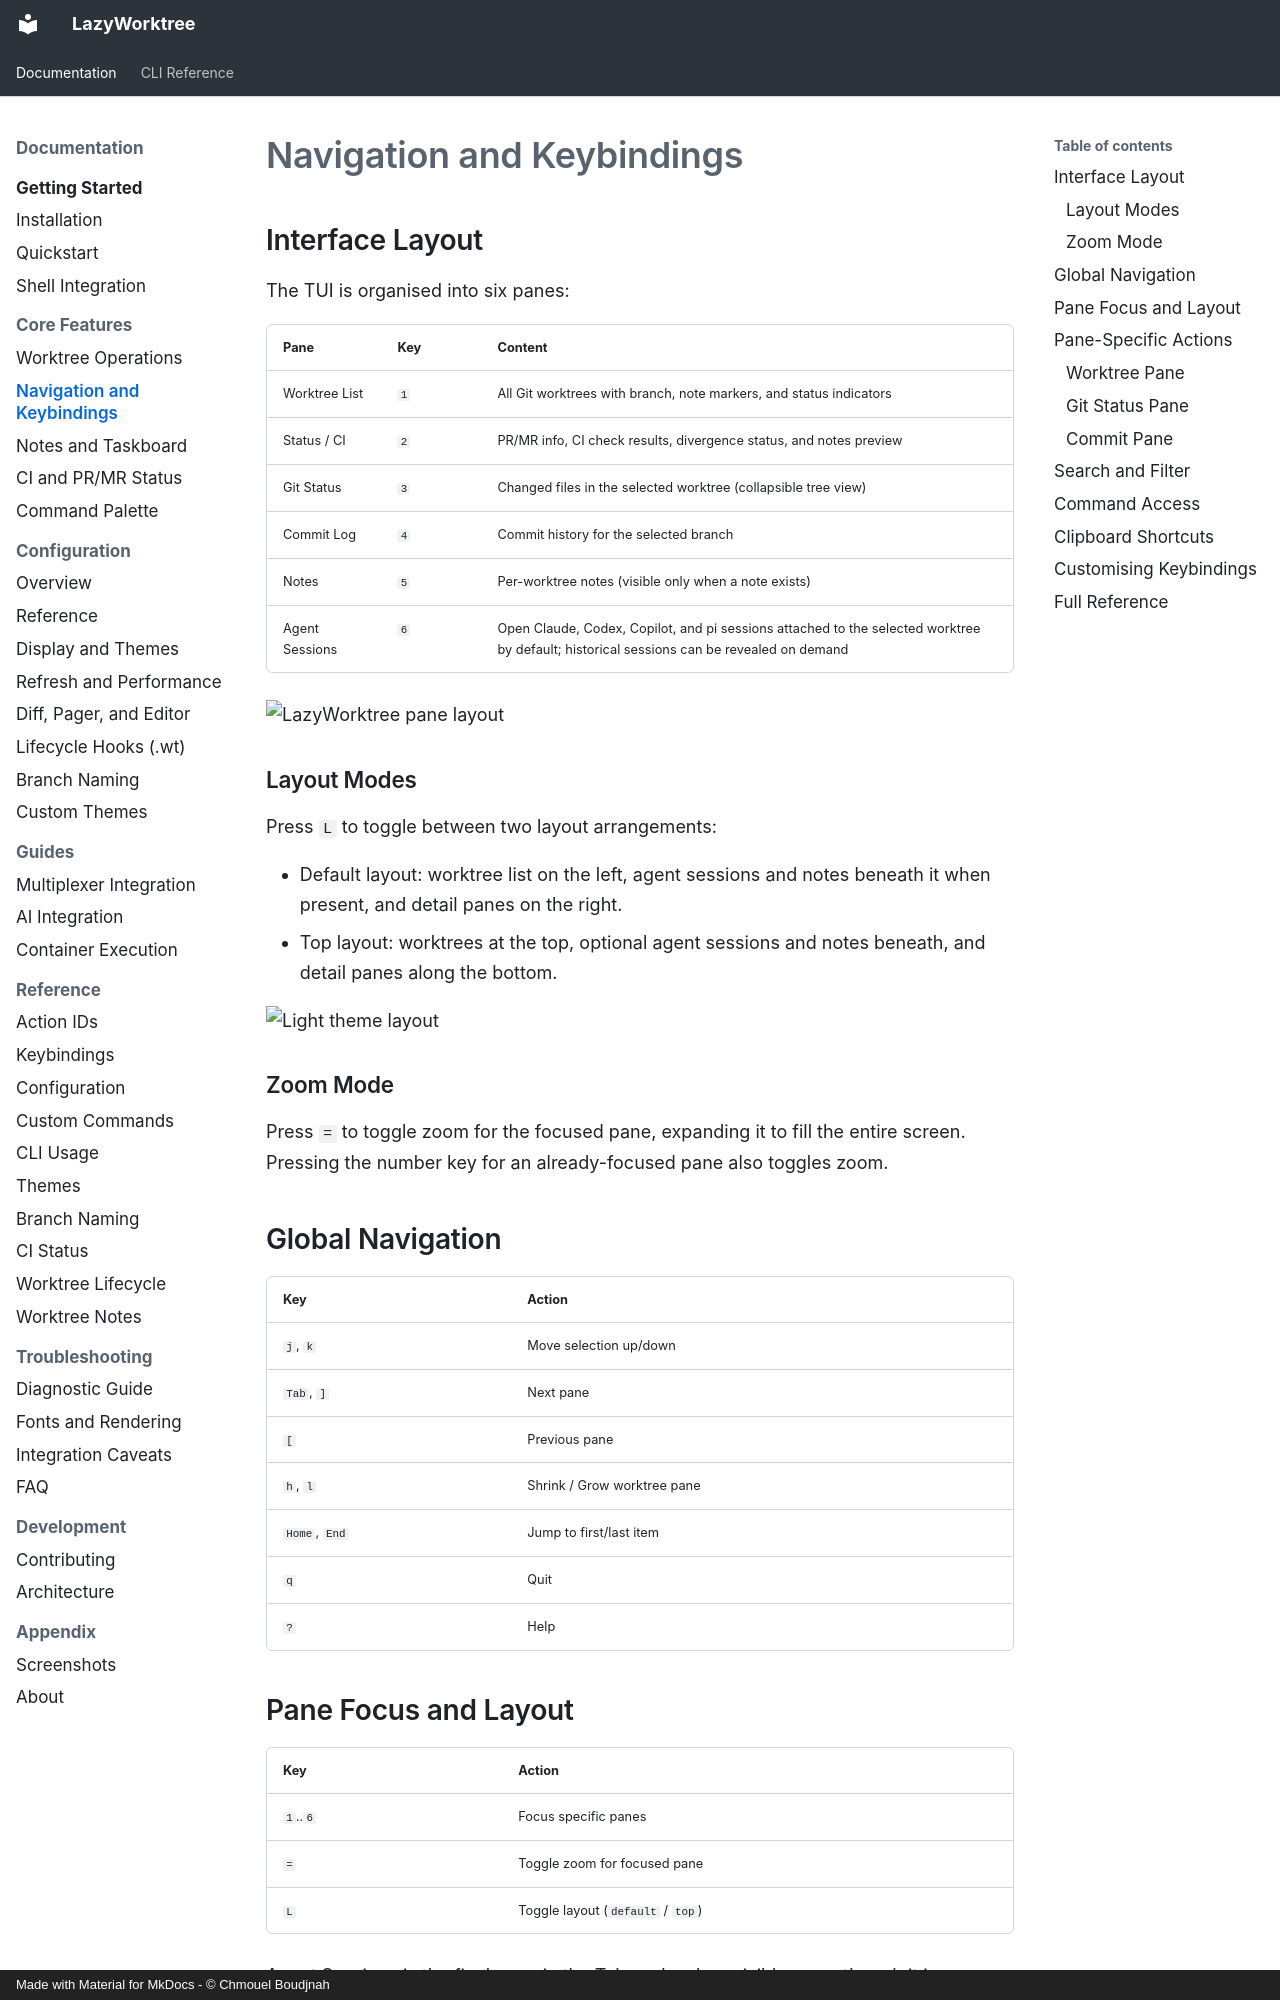

repository: chmouel/lazyworktree · page: core/navigation-and-keybindings/index.html · generator: mkdocs · copyright: Made with Material for MkDocs - © Chmouel Boudjnah

# Navigation and Keybindings



## Interface Layout

The TUI is organised into six panes:

| Pane | Key | Content |
| --- | --- | --- |
| Worktree List | `1` | All Git worktrees with branch, note markers, and status indicators |
| Status / CI | `2` | PR/MR info, CI check results, divergence status, and notes preview |
| Git Status | `3` | Changed files in the selected worktree (collapsible tree view) |
| Commit Log | `4` | Commit history for the selected branch |
| Notes | `5` | Per-worktree notes (visible only when a note exists) |
| Agent Sessions | `6` | Open Claude, Codex, Copilot, and pi sessions attached to the selected worktree by default; historical sessions can be revealed on demand |

![LazyWorktree pane layout](../assets/screenshot-main.png)

### Layout Modes

Press `L` to toggle between two layout arrangements:

- Default layout: worktree list on the left, agent sessions and notes beneath it when present, and detail panes on the right.
- Top layout: worktrees at the top, optional agent sessions and notes beneath, and detail panes along the bottom.

![Light theme layout](../assets/screenshot-light.png)

### Zoom Mode

Press `=` to toggle zoom for the focused pane, expanding it to fill the entire screen. Pressing the number key for an already-focused pane also toggles zoom.

## Global Navigation

| Key | Action |
| --- | --- |
| `j`, `k` | Move selection up/down |
| `Tab`, `]` | Next pane |
| `[` | Previous pane |
| `h`, `l` | Shrink / Grow worktree pane |
| `Home`, `End` | Jump to first/last item |
| `q` | Quit |
| `?` | Help |

## Pane Focus and Layout

| Key | Action |
| --- | --- |
| `1`..`6` | Focus specific panes |
| `=` | Toggle zoom for focused pane |
| `L` | Toggle layout (`default` / `top`) |

Agent Sessions is the final pane in the Tab cycle when visible, even though it is rendered above Notes.
By default the pane shows only sessions with confirmed live agent processes; press `A` in the pane to include offline history, and press `6` to reveal historical matches when nothing is currently open.

## Pane-Specific Actions
